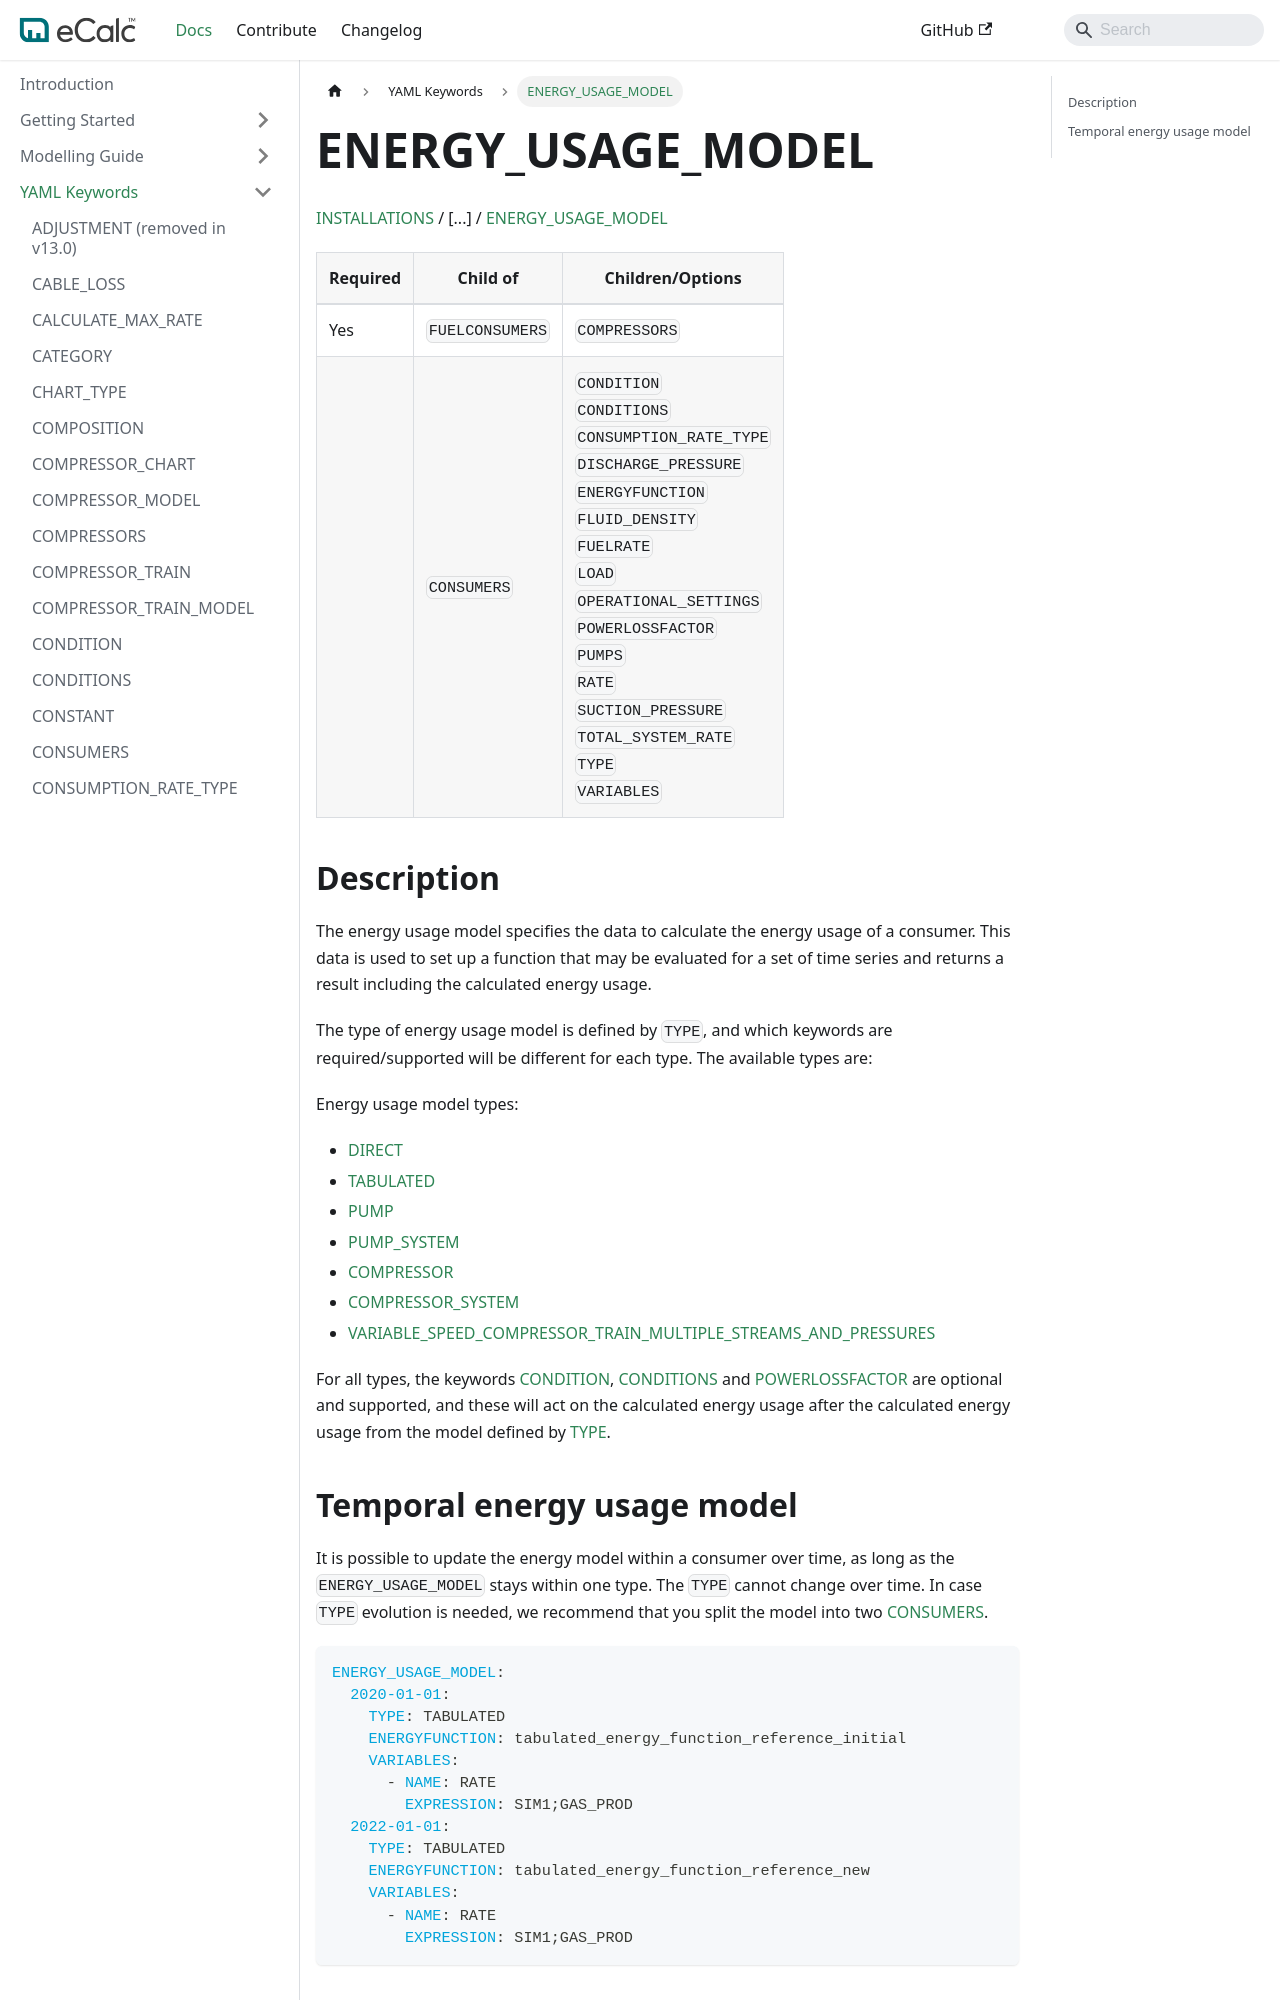

repository: equinor/ecalc · page: v15.8/docs/about/references/ENERGY_USAGE_MODEL/index.html · generator: docusaurus

# ENERGY_USAGE_MODEL

[INSTALLATIONS](/about/references/INSTALLATIONS.md) /
[...] /
[ENERGY_USAGE_MODEL](/about/references/ENERGY_USAGE_MODEL.md)


 | Required   | Child of                  | Children/Options                   |
 |------------|---------------------------|------------------------------------|
 | Yes        | `FUELCONSUMERS`      | `COMPRESSORS`                 |
 |            | `CONSUMERS`          | `CONDITION`  <br /> `CONDITIONS`  <br /> `CONSUMPTION_RATE_TYPE` <br /> `DISCHARGE_PRESSURE` <br /> `ENERGYFUNCTION` <br /> `FLUID_DENSITY` <br /> `FUELRATE` <br /> `LOAD` <br /> `OPERATIONAL_SETTINGS` <br /> `POWERLOSSFACTOR` <br /> `PUMPS` <br /> `RATE` <br /> `SUCTION_PRESSURE` <br /> `TOTAL_SYSTEM_RATE` <br /> `TYPE`  <br /> `VARIABLES`      |

## Description {/* #description */}

The energy usage model specifies the data to calculate the energy usage of a consumer. This data is used to set up a
function that may be evaluated for a set of time series and returns a result including the calculated energy usage.

The type of energy usage model is defined by `TYPE`, and which keywords are required/supported will be different
for each type. The available types are:

Energy usage model types:

* [DIRECT](/about/modelling/setup/installations/direct_consumers.md)
* [TABULATED](/about/modelling/setup/installations/tabular_models_in_calculations.md)
* [PUMP](/about/modelling/setup/installations/pump_models_in_calculations.md#pump-energy-usage-model)
* [PUMP_SYSTEM](/about/modelling/setup/installations/pump_models_in_calculations.md#pump_system-energy-usage-model)
* [COMPRESSOR](/about/modelling/setup/installations/compressor_models_in_calculations/compressor.md)
* [COMPRESSOR_SYSTEM](/about/modelling/setup/installations/compressor_models_in_calculations/compressor_system.md)
* [VARIABLE_SPEED_COMPRESSOR_TRAIN_MULTIPLE_STREAMS_AND_PRESSURES](/about/modelling/setup/installations/compressor_models_in_calculations/variable_speed_compressor_train_model_with_multiple_streams_and_pressures.md)

For all types, the keywords [CONDITION](/about/references/CONDITION.md), [CONDITIONS](/about/references/CONDITIONS.md) and [POWERLOSSFACTOR](/about/references/POWERLOSSFACTOR.md) are optional and supported, and these will act
on the calculated energy usage after the calculated energy usage from the model defined by [TYPE](/about/references/TYPE.md).
